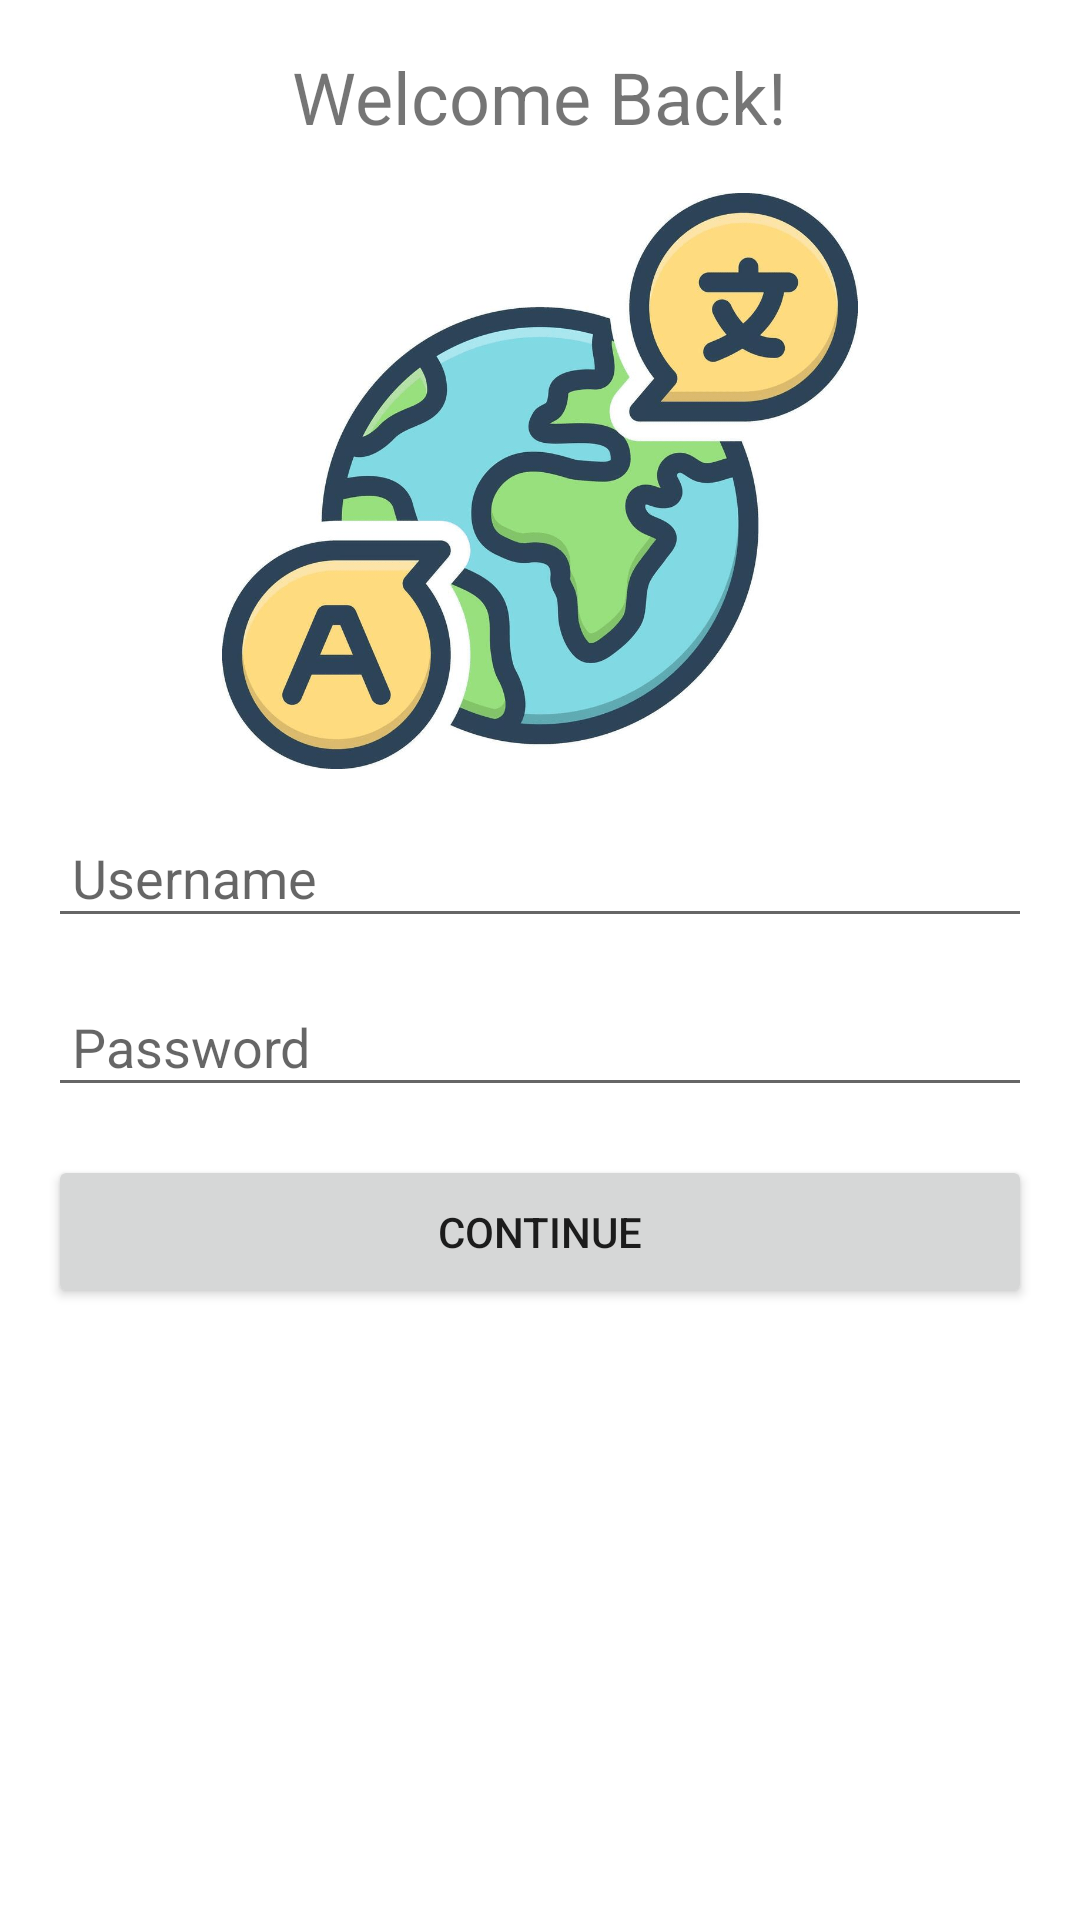

Android layout source for this screen:
<!-- AndroidManifest.xml: application theme Theme.SEOWeek4 -->
<!-- res/layout/fragment_login.xml -->
<LinearLayout xmlns:android="http://schemas.android.com/apk/res/android"
    android:layout_width="match_parent"
    android:layout_height="match_parent"
    android:orientation="vertical"
    android:padding="16dp">


    <TextView
        android:layout_width="wrap_content"
        android:layout_height="wrap_content"
        android:text="Welcome Back!"
        android:textSize="24sp"
        android:layout_gravity="center_horizontal"
        android:paddingBottom="16dp"/>


    <ImageView
        android:layout_width="254dp"
        android:layout_height="208dp"
        android:layout_gravity="center_horizontal"
        android:paddingBottom="16dp"
        android:src="@drawable/translate" />

    <EditText
        android:id="@+id/username"
        android:layout_width="match_parent"
        android:layout_height="wrap_content"
        android:layout_marginBottom="16dp"
        android:hint="Username"
        android:inputType="textPersonName"
        android:padding="8dp" />

    <EditText
        android:id="@+id/password"
        android:layout_width="match_parent"
        android:layout_height="wrap_content"
        android:hint="Password"
        android:inputType="textPassword"
        android:padding="8dp"
        android:layout_marginBottom="16dp"/>

    <Button
        android:id="@+id/loginButton"
        android:layout_width="match_parent"
        android:layout_height="wrap_content"
        android:padding="16dp"
        android:text="Continue" />

</LinearLayout>
<!-- resources referenced by this layout -->
<resources>
  <!-- drawable translate: png bitmap (drawable, 213015 bytes) -->
  <style name="Theme.SEOWeek4" parent="Base.Theme.SEOWeek4" />
  <style name="Base.Theme.SEOWeek4" parent="Theme.MaterialComponents.DayNight.NoActionBar">
          
          
          <item name="colorPrimary">@color/purple_500</item>
          <item name="colorPrimaryVariant">@color/purple_700</item>
          <item name="colorOnPrimary">@color/white</item>
      </style>
  <color name="purple_500">#FF6200EE</color>
  <color name="purple_700">#FF3700B3</color>
  <color name="white">#FFFFFFFF</color>
</resources>
